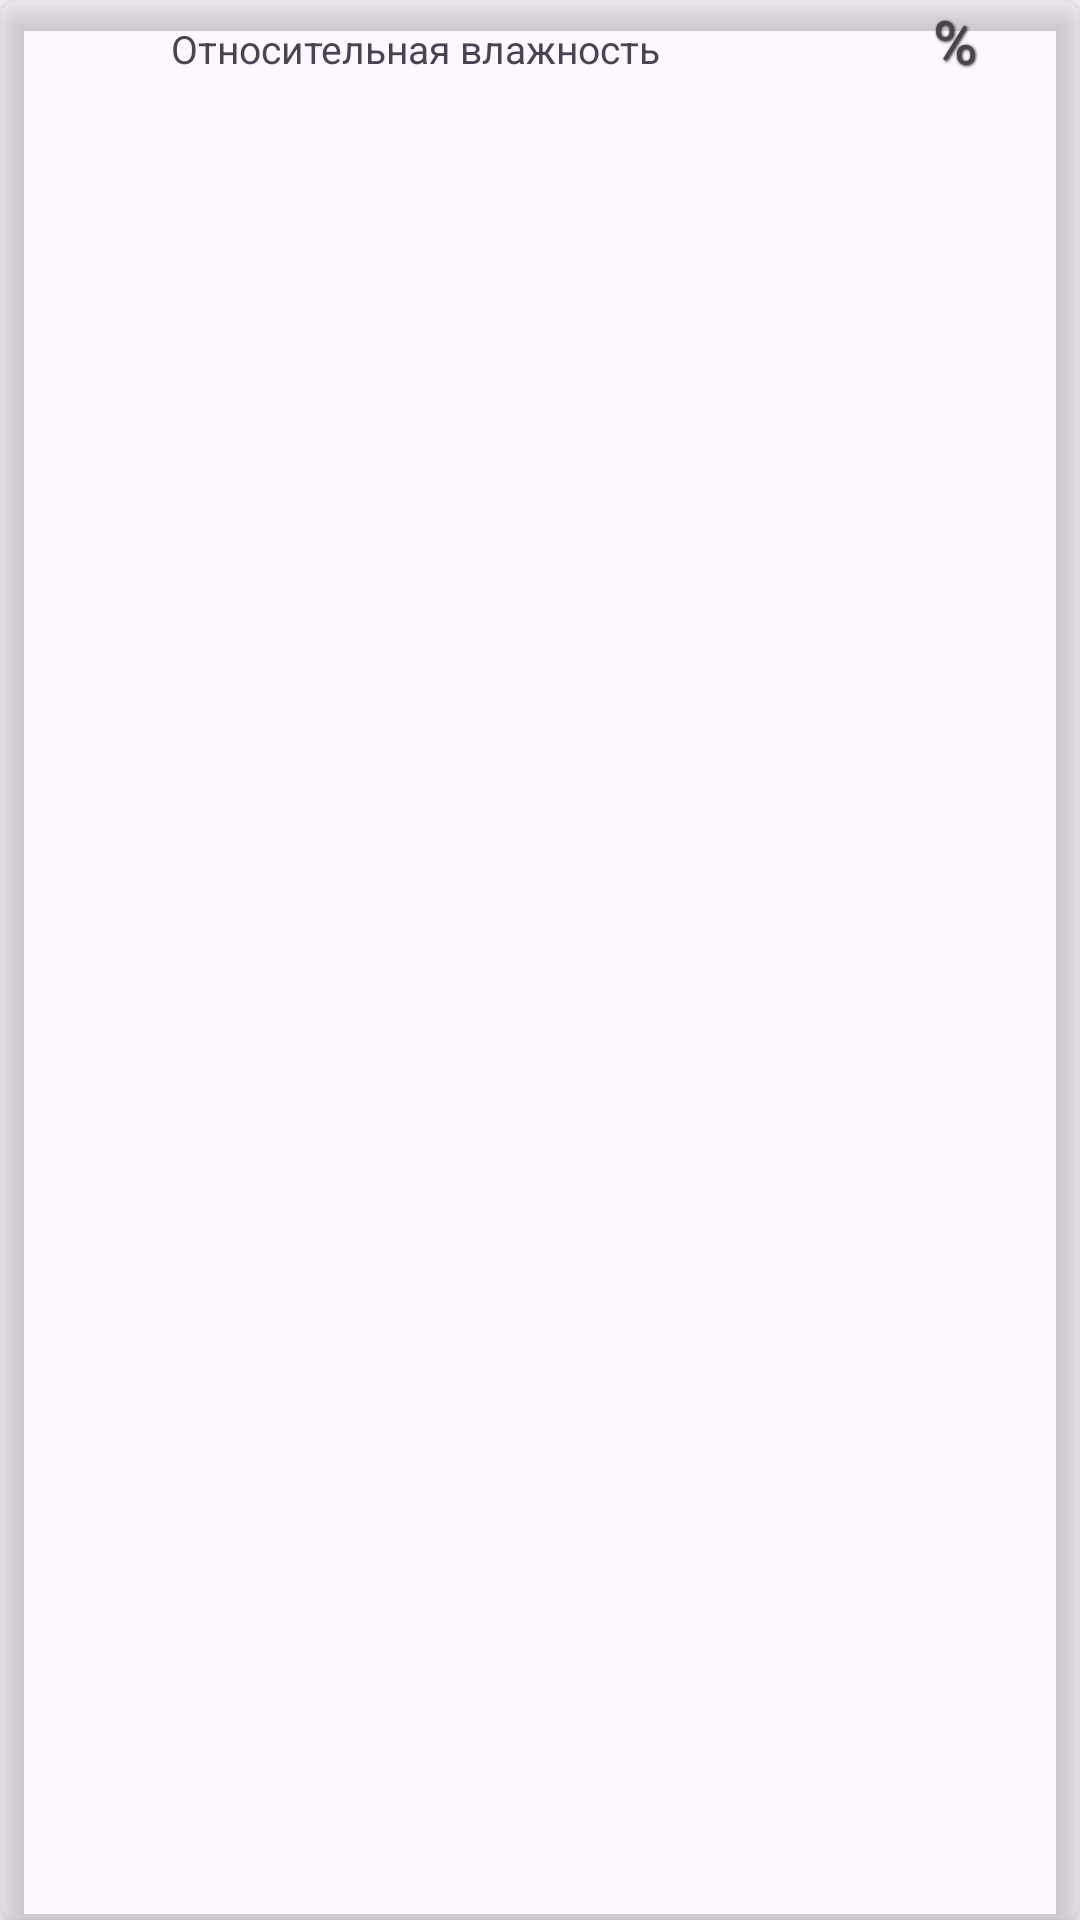

Reconstruct the res/layout file that produces this screen, plus the resources it refers to.
<!-- AndroidManifest.xml: application theme Theme.Samojlov_AV_Homework_Module_16_number_6_1_Koala -->
<!-- res/layout/element_humidity.xml -->
<?xml version="1.0" encoding="utf-8"?>
<androidx.cardview.widget.CardView xmlns:android="http://schemas.android.com/apk/res/android"
    xmlns:app="http://schemas.android.com/apk/res-auto"
    android:layout_width="match_parent"
    android:layout_height="wrap_content"
    android:layout_margin="@dimen/margin_CardVieW"
    app:cardBackgroundColor="@color/Light_blue"
    app:cardCornerRadius="@dimen/cardCornerRadius"
    app:cardElevation="@dimen/cardElevation">

    <LinearLayout
        android:layout_width="match_parent"
        android:layout_height="wrap_content"
        android:orientation="vertical">

        <LinearLayout
            android:layout_width="match_parent"
            android:layout_height="wrap_content"
            android:orientation="horizontal">

            <TextView
                android:layout_width="match_parent"
                android:layout_height="wrap_content"
                android:layout_weight="0.3"
                android:gravity="center"
                android:text="@string/humidityTitle_Text"
                android:textColor="@color/Blue"
                android:textSize="@dimen/Layout_TextSize"></TextView>

            <TextView
                android:id="@+id/humidityTV"
                android:layout_width="match_parent"
                android:layout_height="wrap_content"
                android:layout_weight="1"
                android:gravity="center"
                android:shadowColor="@color/black"
                android:shadowDx="1"
                android:shadowDy="1"
                android:shadowRadius="2"
                android:text="@string/humidity_Text"
                android:textColor="@color/Blue"
                android:textSize="@dimen/Layout_TitleTextSize"></TextView>
        </LinearLayout>

    </LinearLayout>

</androidx.cardview.widget.CardView>
<!-- resources referenced by this layout -->
<resources>
  <dimen name="Layout_TextSize">13sp</dimen>
  <dimen name="Layout_TitleTextSize">20sp</dimen>
  <dimen name="cardCornerRadius">6dp</dimen>
  <dimen name="cardElevation">6dp</dimen>
  <dimen name="margin_CardVieW">8dp</dimen>
  <string name="humidityTitle_Text">Относительная влажность</string>
  <string name="humidity_Text">%</string>
  <style name="Theme.Samojlov_AV_Homework_Module_16_number_6_1_Koala" parent="Theme.MaterialComponents.DayNight.DarkActionBar">
          
          <item name="colorPrimary">@color/purple_500</item>
          <item name="colorPrimaryVariant">@color/purple_700</item>
          <item name="colorOnPrimary">@color/white</item>
          
          <item name="colorSecondary">@color/teal_200</item>
          <item name="colorSecondaryVariant">@color/teal_700</item>
          <item name="colorOnSecondary">@color/black</item>
          
          <item name="android:statusBarColor">?attr/colorPrimaryVariant</item>
          
      </style>
  <!-- not gathered from this repository: default colours our renderer supplied (Android Studio template values) -->
  <color name="purple_500">#FF6200EE</color>
  <color name="purple_700">#FF3700B3</color>
  <color name="teal_200">#FF03DAC5</color>
  <color name="teal_700">#FF018786</color>
  <color name="black">#FF000000</color>
  <color name="white">#FFFFFFFF</color>
</resources>
